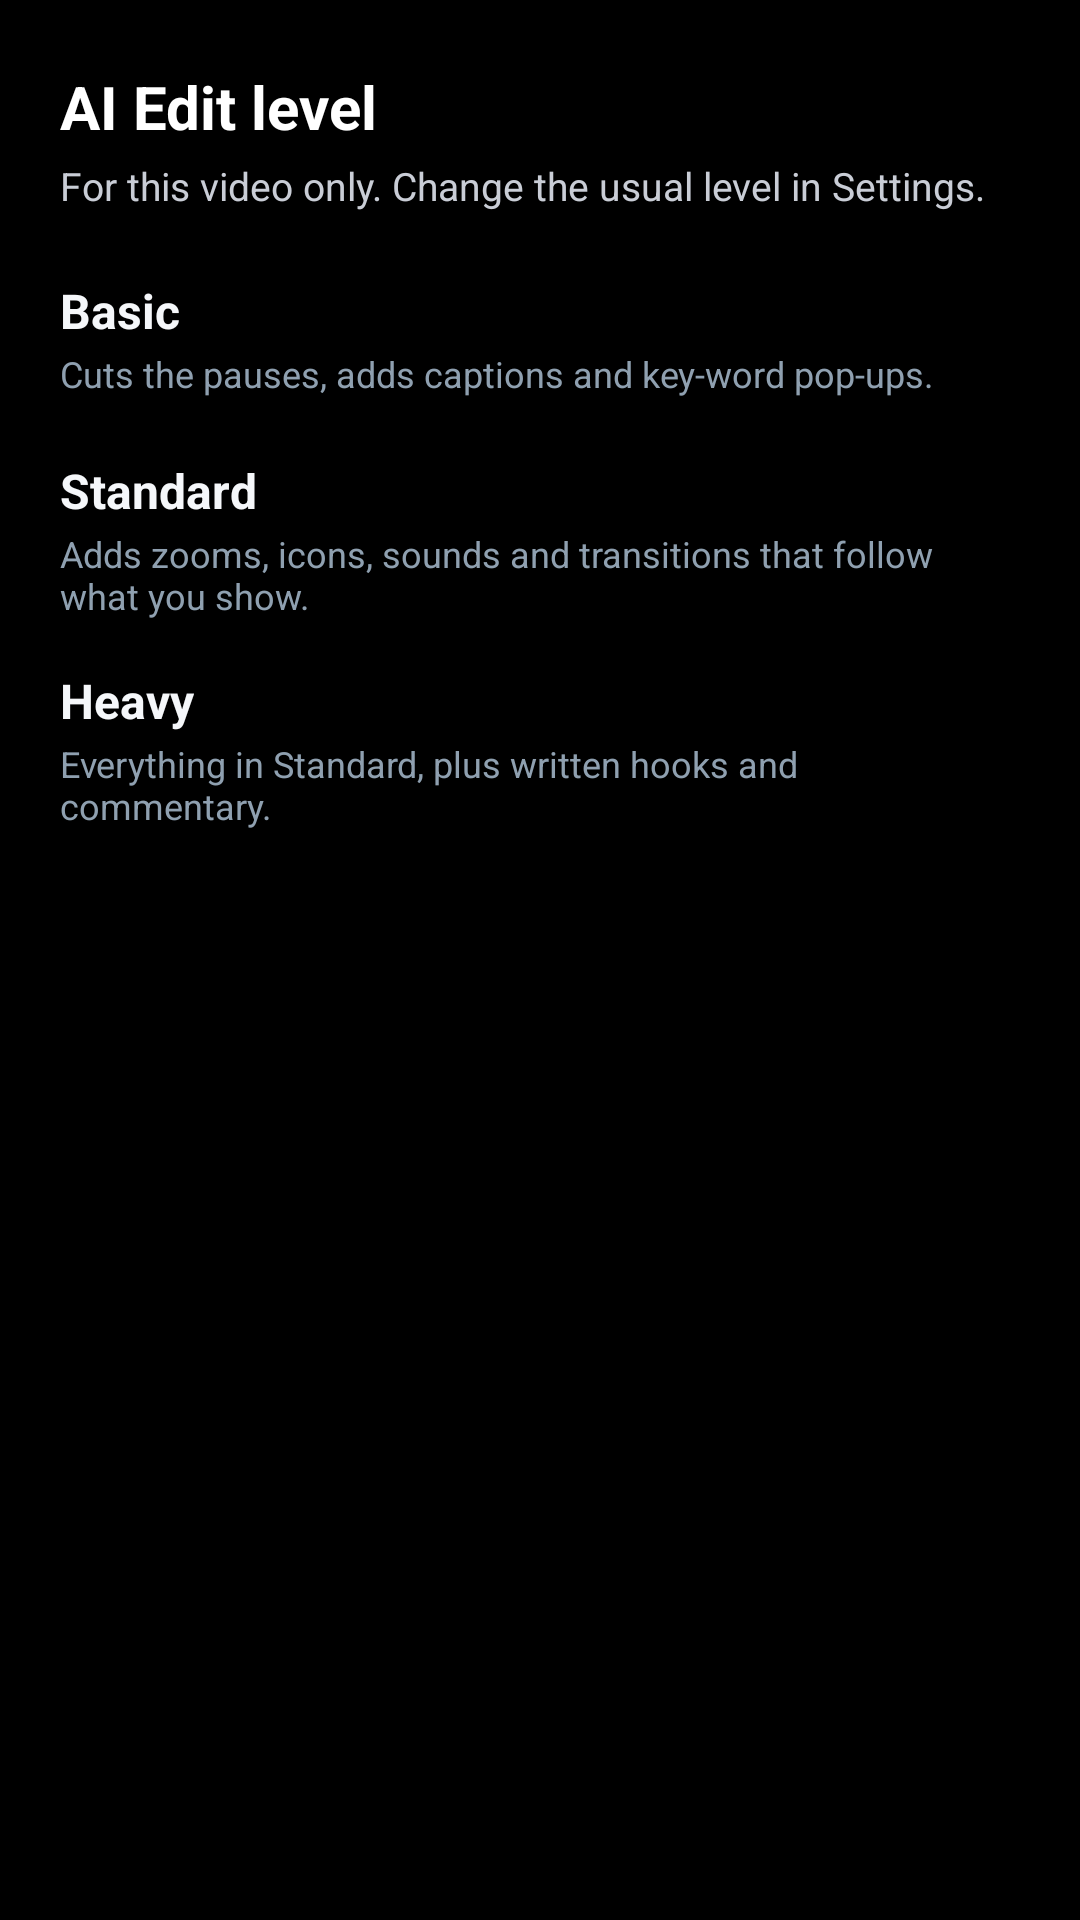

The Android layout XML behind this screen, and the referenced resources:
<!-- AndroidManifest.xml: application theme Theme.CustomScreen -->
<!-- res/layout/dialog_ai_edit_levels.xml -->
<?xml version="1.0" encoding="utf-8"?>
<LinearLayout xmlns:android="http://schemas.android.com/apk/res/android"
    android:layout_width="match_parent"
    android:layout_height="wrap_content"
    android:background="@drawable/bg_sheet_dark"
    android:orientation="vertical"
    android:paddingStart="20dp"
    android:paddingTop="22dp"
    android:paddingEnd="20dp"
    android:paddingBottom="20dp">

    <TextView
        android:layout_width="match_parent"
        android:layout_height="wrap_content"
        android:text="@string/ai_edit_sheet_title"
        android:textColor="#FFFFFF"
        android:textSize="20sp"
        android:textStyle="bold" />

    <TextView
        android:layout_width="match_parent"
        android:layout_height="wrap_content"
        android:layout_marginTop="4dp"
        android:layout_marginBottom="10dp"
        android:text="@string/ai_edit_sheet_hint"
        android:textColor="#C9CDD6"
        android:textSize="13sp" />

    <LinearLayout
        android:id="@+id/row_ai_basic"
        android:layout_width="match_parent"
        android:layout_height="wrap_content"
        android:background="?attr/selectableItemBackground"
        android:gravity="center_vertical"
        android:minHeight="64dp"
        android:orientation="horizontal"
        android:paddingTop="8dp"
        android:paddingBottom="8dp">

        <LinearLayout
            android:layout_width="0dp"
            android:layout_height="wrap_content"
            android:layout_weight="1"
            android:orientation="vertical">

            <TextView
                android:layout_width="wrap_content"
                android:layout_height="wrap_content"
                android:text="@string/ai_edit_level_basic"
                android:textColor="#F5F7FA"
                android:textSize="16sp"
                android:textStyle="bold" />

            <TextView
                android:layout_width="wrap_content"
                android:layout_height="wrap_content"
                android:layout_marginTop="2dp"
                android:text="@string/ai_edit_level_basic_line"
                android:textColor="#8FA0B0"
                android:textSize="12sp" />
        </LinearLayout>

        <TextView
            android:id="@+id/tv_ai_basic_cost"
            android:layout_width="wrap_content"
            android:layout_height="wrap_content"
            android:layout_marginStart="12dp"
            android:textColor="#22D3EE"
            android:textSize="13sp"
            android:textStyle="bold" />
    </LinearLayout>

    <LinearLayout
        android:id="@+id/row_ai_standard"
        android:layout_width="match_parent"
        android:layout_height="wrap_content"
        android:background="?attr/selectableItemBackground"
        android:gravity="center_vertical"
        android:minHeight="64dp"
        android:orientation="horizontal"
        android:paddingTop="8dp"
        android:paddingBottom="8dp">

        <LinearLayout
            android:layout_width="0dp"
            android:layout_height="wrap_content"
            android:layout_weight="1"
            android:orientation="vertical">

            <TextView
                android:layout_width="wrap_content"
                android:layout_height="wrap_content"
                android:text="@string/ai_edit_level_standard"
                android:textColor="#F5F7FA"
                android:textSize="16sp"
                android:textStyle="bold" />

            <TextView
                android:layout_width="wrap_content"
                android:layout_height="wrap_content"
                android:layout_marginTop="2dp"
                android:text="@string/ai_edit_level_standard_line"
                android:textColor="#8FA0B0"
                android:textSize="12sp" />
        </LinearLayout>

        <TextView
            android:id="@+id/tv_ai_standard_cost"
            android:layout_width="wrap_content"
            android:layout_height="wrap_content"
            android:layout_marginStart="12dp"
            android:textColor="#22D3EE"
            android:textSize="13sp"
            android:textStyle="bold" />
    </LinearLayout>

    <LinearLayout
        android:id="@+id/row_ai_heavy"
        android:layout_width="match_parent"
        android:layout_height="wrap_content"
        android:background="?attr/selectableItemBackground"
        android:gravity="center_vertical"
        android:minHeight="64dp"
        android:orientation="horizontal"
        android:paddingTop="8dp"
        android:paddingBottom="8dp">

        <LinearLayout
            android:layout_width="0dp"
            android:layout_height="wrap_content"
            android:layout_weight="1"
            android:orientation="vertical">

            <TextView
                android:layout_width="wrap_content"
                android:layout_height="wrap_content"
                android:text="@string/ai_edit_level_heavy"
                android:textColor="#F5F7FA"
                android:textSize="16sp"
                android:textStyle="bold" />

            <TextView
                android:layout_width="wrap_content"
                android:layout_height="wrap_content"
                android:layout_marginTop="2dp"
                android:text="@string/ai_edit_level_heavy_line"
                android:textColor="#8FA0B0"
                android:textSize="12sp" />
        </LinearLayout>

        <TextView
            android:id="@+id/tv_ai_heavy_cost"
            android:layout_width="wrap_content"
            android:layout_height="wrap_content"
            android:layout_marginStart="12dp"
            android:textColor="#22D3EE"
            android:textSize="13sp"
            android:textStyle="bold" />
    </LinearLayout>
</LinearLayout>
<!-- resources referenced by this layout -->
<resources>
  <string name="ai_edit_level_basic">Basic</string>
  <string name="ai_edit_level_basic_line">Cuts the pauses, adds captions and key-word pop-ups.</string>
  <string name="ai_edit_level_heavy">Heavy</string>
  <string name="ai_edit_level_heavy_line">Everything in Standard, plus written hooks and commentary.</string>
  <string name="ai_edit_level_standard">Standard</string>
  <string name="ai_edit_level_standard_line">Adds zooms, icons, sounds and transitions that follow what you show.</string>
  <string name="ai_edit_sheet_hint">For this video only. Change the usual level in Settings.</string>
  <string name="ai_edit_sheet_title">AI Edit level</string>
  <style name="Theme.CustomScreen" parent="Theme.MaterialComponents.DayNight.NoActionBar">
          <item name="android:windowBackground">@android:color/black</item>
          <item name="android:statusBarColor">@android:color/transparent</item>
          <item name="android:navigationBarColor">@android:color/transparent</item>
          <item name="android:windowLightStatusBar">false</item>
          <item name="android:windowLightNavigationBar">false</item>
      </style>
</resources>
